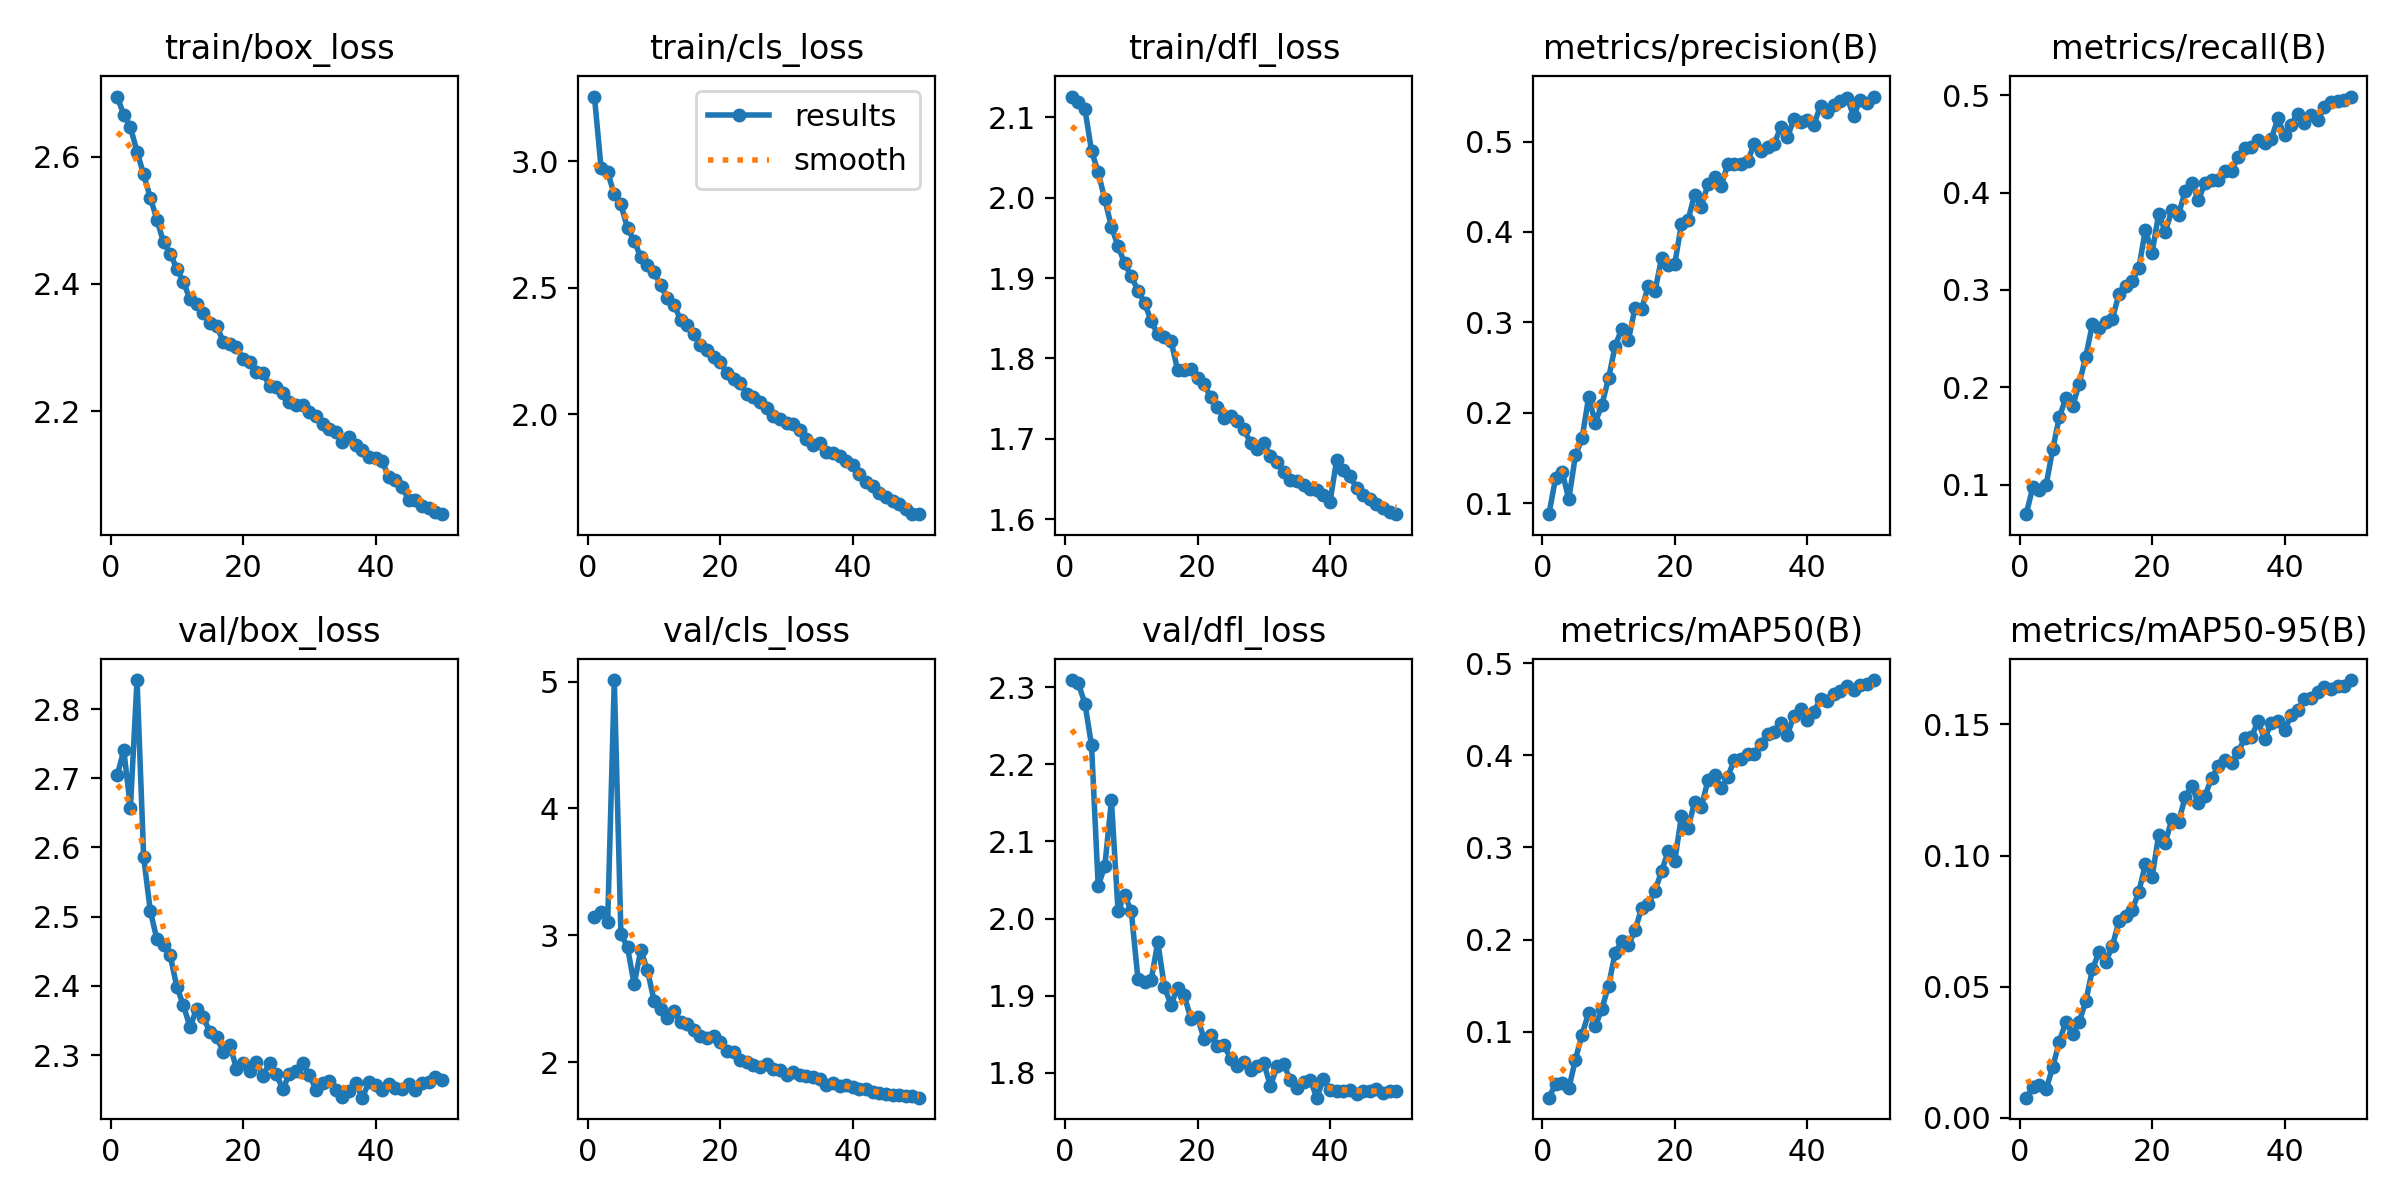

The file beside this chart, header and first rows:
epoch, time, train/box_loss, train/cls_loss, train/dfl_loss, metrics/precision(B), metrics/recall(B), metrics/mAP50(B), metrics/mAP50-95(B), val/box_loss, val/cls_loss, val/dfl_loss, lr/pg0, lr/pg1, lr/pg2
1, 120.2, 2.694, 3.255, 2.126, 0.08765, 0.06958, 0.02849, 0.00771, 2.704, 3.147, 2.309, 0.000665, 0.000665, 0.000665
2, 234, 2.666, 2.974, 2.12, 0.1275, 0.09718, 0.04345, 0.01172, 2.74, 3.184, 2.305, 0.001305, 0.001305, 0.001305
3, 348.1, 2.646, 2.955, 2.11, 0.1348, 0.09437, 0.04455, 0.01242, 2.658, 3.106, 2.279, 0.001919, 0.001919, 0.001919
4, 460.1, 2.608, 2.869, 2.058, 0.104, 0.09915, 0.03853, 0.01085, 2.842, 5.012, 2.225, 0.001881, 0.001881, 0.001881
5, 569.5, 2.572, 2.829, 2.032, 0.1527, 0.1361, 0.06983, 0.01932, 2.586, 3.013, 2.042, 0.001842, 0.001842, 0.001842
6, 679.2, 2.535, 2.734, 1.998, 0.1714, 0.1693, 0.09694, 0.029, 2.509, 2.905, 2.068, 0.001802, 0.001802, 0.001802
7, 788.1, 2.501, 2.685, 1.964, 0.2173, 0.1887, 0.1206, 0.0367, 2.467, 2.614, 2.153, 0.001762, 0.001762, 0.001762
8, 898.1, 2.465, 2.62, 1.94, 0.1889, 0.1803, 0.1059, 0.03198, 2.459, 2.885, 2.01, 0.001723, 0.001723, 0.001723
9, 1010, 2.448, 2.587, 1.918, 0.209, 0.2034, 0.1252, 0.0366, 2.444, 2.724, 2.031, 0.001683, 0.001683, 0.001683
10, 1126, 2.424, 2.563, 1.902, 0.2379, 0.2316, 0.15, 0.04441, 2.399, 2.486, 2.01, 0.001644, 0.001644, 0.001644
11, 1241, 2.403, 2.508, 1.885, 0.274, 0.2648, 0.1854, 0.05659, 2.372, 2.422, 1.922, 0.001604, 0.001604, 0.001604
12, 1352, 2.376, 2.459, 1.869, 0.2928, 0.2604, 0.1984, 0.06332, 2.341, 2.346, 1.917, 0.001564, 0.001564, 0.001564
13, 1461, 2.368, 2.432, 1.846, 0.2807, 0.2668, 0.1941, 0.05941, 2.367, 2.402, 1.92, 0.001525, 0.001525, 0.001525
14, 1571, 2.354, 2.373, 1.83, 0.3159, 0.2701, 0.21, 0.06541, 2.355, 2.315, 1.97, 0.001485, 0.001485, 0.001485
15, 1680, 2.338, 2.351, 1.826, 0.3152, 0.2954, 0.2344, 0.07488, 2.333, 2.303, 1.911, 0.001446, 0.001446, 0.001446
16, 1788, 2.335, 2.316, 1.822, 0.3398, 0.3037, 0.2383, 0.0769, 2.326, 2.252, 1.888, 0.001406, 0.001406, 0.001406
17, 1898, 2.309, 2.272, 1.785, 0.3343, 0.309, 0.2526, 0.07928, 2.305, 2.205, 1.911, 0.001366, 0.001366, 0.001366
18, 2007, 2.306, 2.252, 1.786, 0.3706, 0.322, 0.274, 0.08606, 2.315, 2.188, 1.9, 0.001327, 0.001327, 0.001327
19, 2114, 2.301, 2.224, 1.787, 0.3632, 0.362, 0.2958, 0.09675, 2.281, 2.21, 1.87, 0.001287, 0.001287, 0.001287
20, 2223, 2.282, 2.205, 1.775, 0.3649, 0.338, 0.2856, 0.09162, 2.289, 2.157, 1.872, 0.001248, 0.001248, 0.001248
21, 2333, 2.278, 2.163, 1.768, 0.4084, 0.378, 0.3339, 0.1078, 2.277, 2.09, 1.843, 0.001208, 0.001208, 0.001208
22, 2442, 2.261, 2.138, 1.752, 0.4134, 0.3597, 0.3212, 0.1049, 2.29, 2.077, 1.849, 0.001168, 0.001168, 0.001168
23, 2551, 2.26, 2.121, 1.739, 0.4413, 0.3817, 0.3493, 0.1139, 2.27, 2.018, 1.835, 0.001129, 0.001129, 0.001129
24, 2659, 2.24, 2.077, 1.726, 0.4281, 0.3772, 0.3436, 0.1128, 2.289, 2.003, 1.837, 0.001089, 0.001089, 0.001089
25, 2767, 2.238, 2.068, 1.728, 0.4525, 0.4017, 0.3726, 0.1222, 2.273, 1.975, 1.818, 0.00105, 0.00105, 0.00105
26, 2877, 2.229, 2.047, 1.722, 0.4611, 0.4096, 0.3783, 0.1266, 2.251, 1.961, 1.809, 0.00101, 0.00101, 0.00101
27, 2989, 2.215, 2.025, 1.712, 0.451, 0.3927, 0.3647, 0.1199, 2.273, 1.989, 1.814, 0.0009704, 0.0009704, 0.0009704
28, 3102, 2.209, 1.991, 1.695, 0.475, 0.4093, 0.3767, 0.1228, 2.276, 1.948, 1.804, 0.0009308, 0.0009308, 0.0009308
29, 3212, 2.21, 1.979, 1.688, 0.4749, 0.4128, 0.3952, 0.1294, 2.288, 1.939, 1.81, 0.0008912, 0.0008912, 0.0008912
30, 3322, 2.199, 1.964, 1.695, 0.4756, 0.4124, 0.3961, 0.134, 2.271, 1.902, 1.813, 0.0008516, 0.0008516, 0.0008516
31, 3433, 2.192, 1.959, 1.679, 0.4783, 0.4225, 0.4016, 0.1363, 2.25, 1.923, 1.783, 0.000812, 0.000812, 0.000812
32, 3543, 2.18, 1.938, 1.671, 0.4975, 0.4225, 0.4018, 0.1354, 2.259, 1.898, 1.808, 0.0007724, 0.0007724, 0.0007724
33, 3655, 2.173, 1.903, 1.658, 0.4895, 0.4363, 0.4123, 0.1395, 2.263, 1.888, 1.812, 0.0007328, 0.0007328, 0.0007328
34, 3766, 2.167, 1.878, 1.648, 0.4938, 0.4459, 0.4234, 0.1447, 2.25, 1.882, 1.79, 0.0006932, 0.0006932, 0.0006932
35, 3877, 2.152, 1.884, 1.648, 0.4975, 0.447, 0.4249, 0.1452, 2.24, 1.863, 1.78, 0.0006536, 0.0006536, 0.0006536
36, 3987, 2.159, 1.848, 1.643, 0.5158, 0.4535, 0.4354, 0.1511, 2.248, 1.824, 1.789, 0.000614, 0.000614, 0.000614
37, 4095, 2.147, 1.847, 1.638, 0.5049, 0.4513, 0.4224, 0.1444, 2.26, 1.833, 1.791, 0.0005744, 0.0005744, 0.0005744
38, 4203, 2.14, 1.833, 1.636, 0.5252, 0.4549, 0.4428, 0.1506, 2.239, 1.81, 1.768, 0.0005348, 0.0005348, 0.0005348
39, 4311, 2.129, 1.815, 1.63, 0.5216, 0.4761, 0.4506, 0.1514, 2.261, 1.821, 1.792, 0.0004952, 0.0004952, 0.0004952
40, 4419, 2.127, 1.797, 1.622, 0.5237, 0.4589, 0.4384, 0.1477, 2.257, 1.803, 1.778, 0.0004556, 0.0004556, 0.0004556
41, 4523, 2.121, 1.764, 1.674, 0.5189, 0.4699, 0.4472, 0.1535, 2.25, 1.786, 1.777, 0.000416, 0.000416, 0.000416
42, 4626, 2.097, 1.731, 1.662, 0.5396, 0.4811, 0.4611, 0.1553, 2.259, 1.785, 1.776, 0.0003764, 0.0003764, 0.0003764
43, 4729, 2.092, 1.716, 1.653, 0.5322, 0.4716, 0.4593, 0.1598, 2.253, 1.764, 1.778, 0.0003368, 0.0003368, 0.0003368
44, 4837, 2.081, 1.69, 1.639, 0.5407, 0.4797, 0.4669, 0.1601, 2.251, 1.757, 1.772, 0.0002972, 0.0002972, 0.0002972
45, 4938, 2.061, 1.67, 1.63, 0.5444, 0.4743, 0.4692, 0.1622, 2.258, 1.751, 1.776, 0.0002576, 0.0002576, 0.0002576
46, 5040, 2.061, 1.656, 1.625, 0.5485, 0.4877, 0.4756, 0.1641, 2.25, 1.739, 1.776, 0.000218, 0.000218, 0.000218
47, 5143, 2.051, 1.644, 1.619, 0.5285, 0.4927, 0.4713, 0.1635, 2.26, 1.743, 1.78, 0.0001784, 0.0001784, 0.0001784
48, 5246, 2.049, 1.624, 1.614, 0.5462, 0.4938, 0.4761, 0.1647, 2.261, 1.735, 1.774, 0.0001388, 0.0001388, 0.0001388
49, 5349, 2.042, 1.606, 1.609, 0.5429, 0.4955, 0.4772, 0.1645, 2.268, 1.73, 1.777, 9.92e-05, 9.92e-05, 9.92e-05
50, 5454, 2.038, 1.604, 1.606, 0.5498, 0.4986, 0.4816, 0.1669, 2.264, 1.72, 1.776, 5.96e-05, 5.96e-05, 5.96e-05
